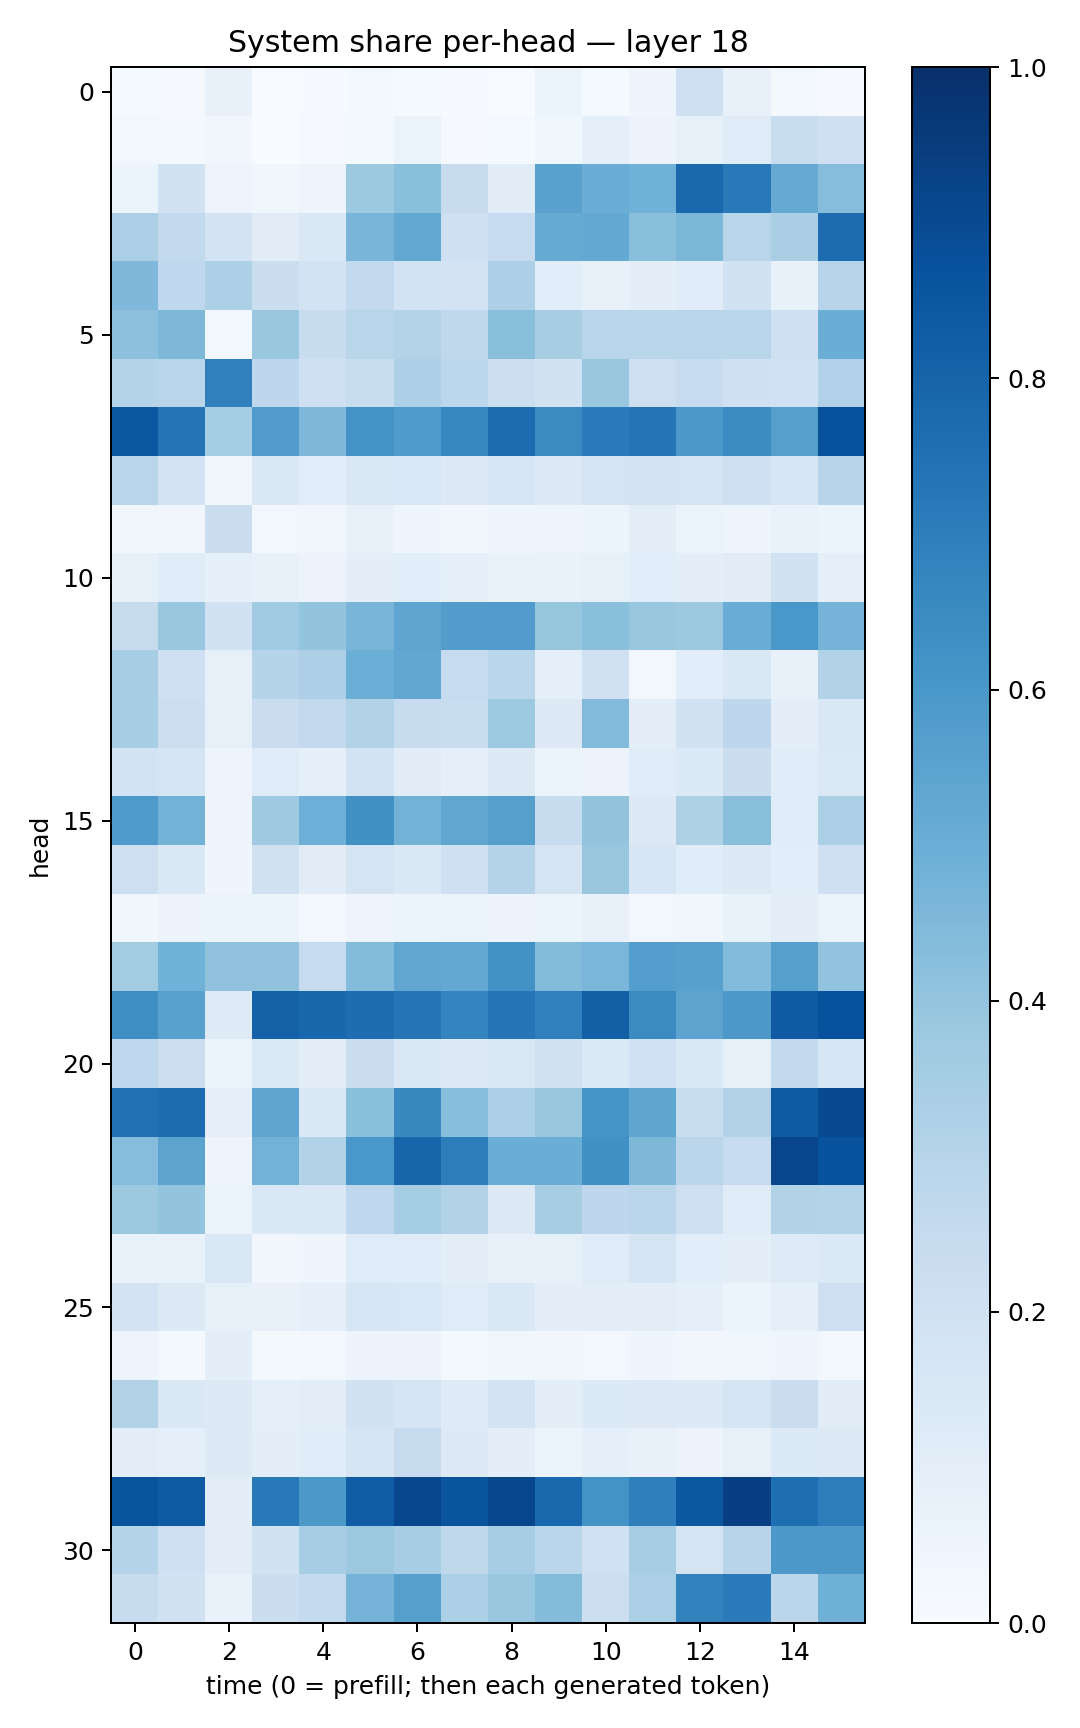

The table this chart was drawn from, first rows:
0.014765631, 0.009463303, 0.07052389, 0.00059456436, 0.0063656447, 0.019197334, 0.012089539, 0.005187811, 0.0035107, 0.05182614, 0.011724387, 0.04331151, 0.20949154, 0.075601555, 0.021305073, 0.011408853
0.0289, 0.01805, 0.03144, 0.001751, 0.01014, 0.02203, 0.06388, 0.009629, 0.01289, 0.03529, 0.09311, 0.05508, 0.08593, 0.1186, 0.231, 0.2033
0.05948, 0.1943, 0.04762, 0.03629, 0.04997, 0.3773, 0.4242, 0.2344, 0.1132, 0.5546, 0.5026, 0.4856, 0.7781, 0.7174, 0.5119, 0.4305
0.3333, 0.2616, 0.18, 0.1117, 0.1409, 0.4673, 0.5235, 0.2043, 0.247, 0.5175, 0.5228, 0.4225, 0.4581, 0.2901, 0.3385, 0.7675
0.4504, 0.2671, 0.3312, 0.223, 0.1853, 0.2603, 0.1837, 0.1822, 0.3245, 0.1079, 0.07638, 0.09767, 0.1152, 0.1928, 0.07458, 0.2958
0.4158, 0.4554, 0.02552, 0.3841, 0.2375, 0.2908, 0.3068, 0.2712, 0.4226, 0.3417, 0.2902, 0.2918, 0.2892, 0.29, 0.2108, 0.5038
0.3045, 0.2893, 0.688, 0.274, 0.206, 0.2323, 0.3318, 0.2789, 0.2171, 0.1908, 0.3837, 0.2114, 0.2496, 0.2088, 0.2005, 0.3181
0.85, 0.738, 0.3543, 0.5744, 0.4513, 0.6198, 0.5851, 0.6646, 0.7672, 0.6523, 0.7105, 0.7316, 0.5963, 0.648, 0.5639, 0.8712
0.2928, 0.1834, 0.03528, 0.1471, 0.1078, 0.1521, 0.1554, 0.1317, 0.1586, 0.1272, 0.1772, 0.1798, 0.174, 0.2077, 0.1581, 0.2943
0.03837, 0.03188, 0.2241, 0.02742, 0.0334, 0.07325, 0.0446, 0.03267, 0.03939, 0.05011, 0.06196, 0.1051, 0.06639, 0.04707, 0.06754, 0.05238
0.08327, 0.1194, 0.0887, 0.07665, 0.05517, 0.09956, 0.1067, 0.09201, 0.06998, 0.06878, 0.08573, 0.1089, 0.1004, 0.1131, 0.1921, 0.08917
0.2451, 0.3902, 0.1892, 0.3663, 0.399, 0.4669, 0.5387, 0.5732, 0.5747, 0.3917, 0.4209, 0.39, 0.3778, 0.5055, 0.6003, 0.4736
0.3471, 0.2053, 0.08033, 0.2978, 0.3248, 0.4969, 0.5281, 0.2492, 0.2875, 0.09141, 0.1963, 0.02389, 0.1061, 0.1411, 0.07441, 0.3103
0.3443, 0.2177, 0.07857, 0.2283, 0.2584, 0.3118, 0.2374, 0.2343, 0.3715, 0.1252, 0.4425, 0.09658, 0.1899, 0.2766, 0.1002, 0.148
0.1843, 0.1709, 0.04896, 0.1207, 0.09091, 0.1854, 0.1101, 0.08891, 0.1316, 0.05359, 0.05783, 0.1163, 0.1335, 0.2241, 0.1134, 0.1385
0.5881, 0.4785, 0.04798, 0.3696, 0.4954, 0.6282, 0.4769, 0.5327, 0.5656, 0.2401, 0.3991, 0.1323, 0.3215, 0.4221, 0.1159, 0.3325
0.2134, 0.1482, 0.03917, 0.1992, 0.1126, 0.1765, 0.1434, 0.209, 0.3071, 0.1737, 0.3854, 0.1572, 0.1147, 0.1301, 0.1065, 0.2095
0.03768, 0.05809, 0.05175, 0.05421, 0.02819, 0.04818, 0.05251, 0.0637, 0.05622, 0.062, 0.07107, 0.03107, 0.03887, 0.07018, 0.1016, 0.06509
0.3569, 0.4871, 0.408, 0.4069, 0.2467, 0.4412, 0.533, 0.5256, 0.6228, 0.44, 0.4639, 0.5703, 0.5618, 0.4439, 0.5657, 0.4057
0.6387, 0.5576, 0.1243, 0.8097, 0.7889, 0.7622, 0.7335, 0.6738, 0.7341, 0.6875, 0.8128, 0.649, 0.5455, 0.5973, 0.838, 0.8744
0.2666, 0.217, 0.05297, 0.1372, 0.09714, 0.2212, 0.1415, 0.131, 0.1516, 0.1977, 0.1401, 0.2025, 0.1442, 0.08103, 0.2597, 0.1564
0.7498, 0.7681, 0.09112, 0.538, 0.1463, 0.418, 0.6567, 0.4281, 0.3356, 0.3895, 0.6055, 0.536, 0.2315, 0.3125, 0.8368, 0.8946
0.4328, 0.5439, 0.04979, 0.4775, 0.3097, 0.6002, 0.793, 0.6995, 0.5038, 0.5015, 0.6276, 0.4552, 0.2817, 0.2483, 0.9176, 0.8746
0.376, 0.4023, 0.06337, 0.1422, 0.1444, 0.2657, 0.3529, 0.3112, 0.1283, 0.343, 0.2769, 0.283, 0.2115, 0.1195, 0.3153, 0.3062
0.06942, 0.06965, 0.1494, 0.03328, 0.04469, 0.1195, 0.1207, 0.1003, 0.07924, 0.08373, 0.1192, 0.1724, 0.1066, 0.1002, 0.1218, 0.1401
0.1818, 0.1254, 0.08444, 0.07146, 0.0914, 0.1564, 0.1536, 0.1199, 0.1472, 0.09976, 0.1023, 0.1045, 0.09152, 0.0542, 0.09012, 0.2118
0.05, 0.02217, 0.096, 0.01935, 0.03123, 0.05594, 0.05729, 0.02206, 0.03533, 0.03461, 0.02909, 0.0421, 0.03217, 0.03774, 0.04226, 0.03058
0.3162, 0.1414, 0.1282, 0.09195, 0.1035, 0.193, 0.1675, 0.1218, 0.1802, 0.0938, 0.1337, 0.1273, 0.1288, 0.1712, 0.2243, 0.1104
0.1026, 0.09185, 0.126, 0.09492, 0.1144, 0.17, 0.2453, 0.1325, 0.1, 0.05946, 0.09066, 0.07612, 0.05546, 0.08034, 0.1357, 0.1256
0.8668, 0.8339, 0.1038, 0.7178, 0.5941, 0.8305, 0.9088, 0.8596, 0.9111, 0.7838, 0.6185, 0.6914, 0.8511, 0.9387, 0.7612, 0.7029
0.3021, 0.2106, 0.1042, 0.1889, 0.3493, 0.3782, 0.3461, 0.2732, 0.3492, 0.287, 0.2018, 0.349, 0.1788, 0.2942, 0.5966, 0.5949
0.2352, 0.194, 0.06813, 0.2234, 0.2557, 0.475, 0.5643, 0.3314, 0.3836, 0.4395, 0.2165, 0.3335, 0.6828, 0.7071, 0.2843, 0.4917
